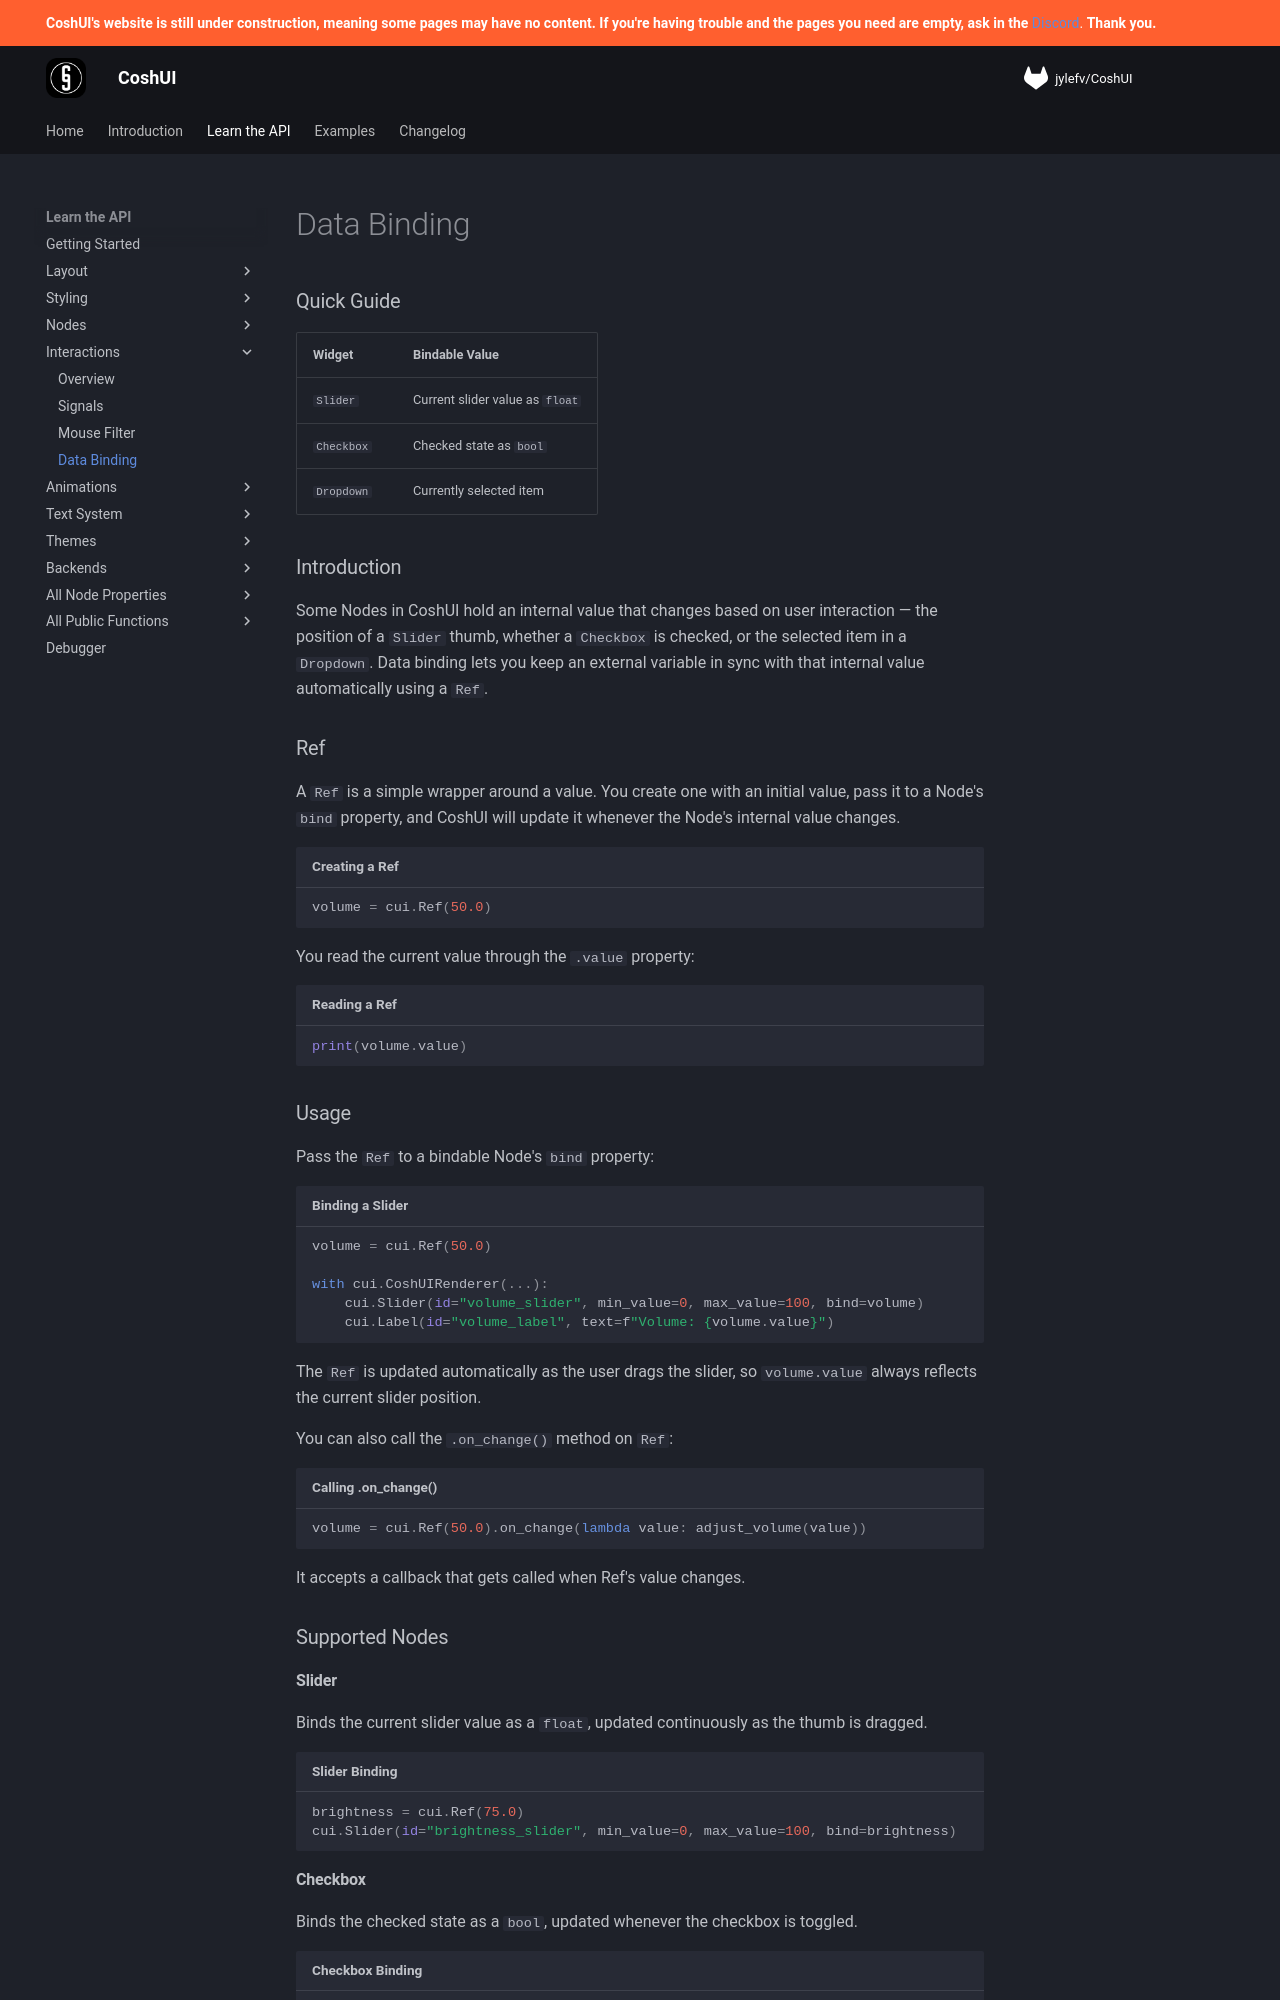

repository: Terrarizer03/coshui-docs · page: learn-the-api/interactions/data-binding/index.html · generator: mkdocs

# Data Binding

### Quick Guide

| Widget | Bindable Value |
| :--- | :--- |
| `Slider` | Current slider value as `float` |
| `Checkbox` | Checked state as `bool` |
| `Dropdown` | Currently selected item |

### Introduction

Some Nodes in CoshUI hold an internal value that changes based on user interaction — the position of a `Slider` thumb, whether a `Checkbox` is checked, or the selected item in a `Dropdown`. Data binding lets you keep an external variable in sync with that internal value automatically using a `Ref`.

### Ref

A `Ref` is a simple wrapper around a value. You create one with an initial value, pass it to a Node's `bind` property, and CoshUI will update it whenever the Node's internal value changes.

```python title="Creating a Ref"
volume = cui.Ref(50.0)
```

You read the current value through the `.value` property:

```python title="Reading a Ref"
print(volume.value)
```

### Usage

Pass the `Ref` to a bindable Node's `bind` property:

```python title="Binding a Slider"
volume = cui.Ref(50.0)

with cui.CoshUIRenderer(...):
    cui.Slider(id="volume_slider", min_value=0, max_value=100, bind=volume)
    cui.Label(id="volume_label", text=f"Volume: {volume.value}")
```

The `Ref` is updated automatically as the user drags the slider, so `volume.value` always reflects the current slider position.

You can also call the `.on_change()` method on `Ref`:

```python title="Calling .on_change()"
volume = cui.Ref(50.0).on_change(lambda value: adjust_volume(value))
```

It accepts a callback that gets called when Ref's value changes.

### Supported Nodes

#### Slider
Binds the current slider value as a `float`, updated continuously as the thumb is dragged.

```python title="Slider Binding"
brightness = cui.Ref(75.0)
cui.Slider(id="brightness_slider", min_value=0, max_value=100, bind=brightness)
```
